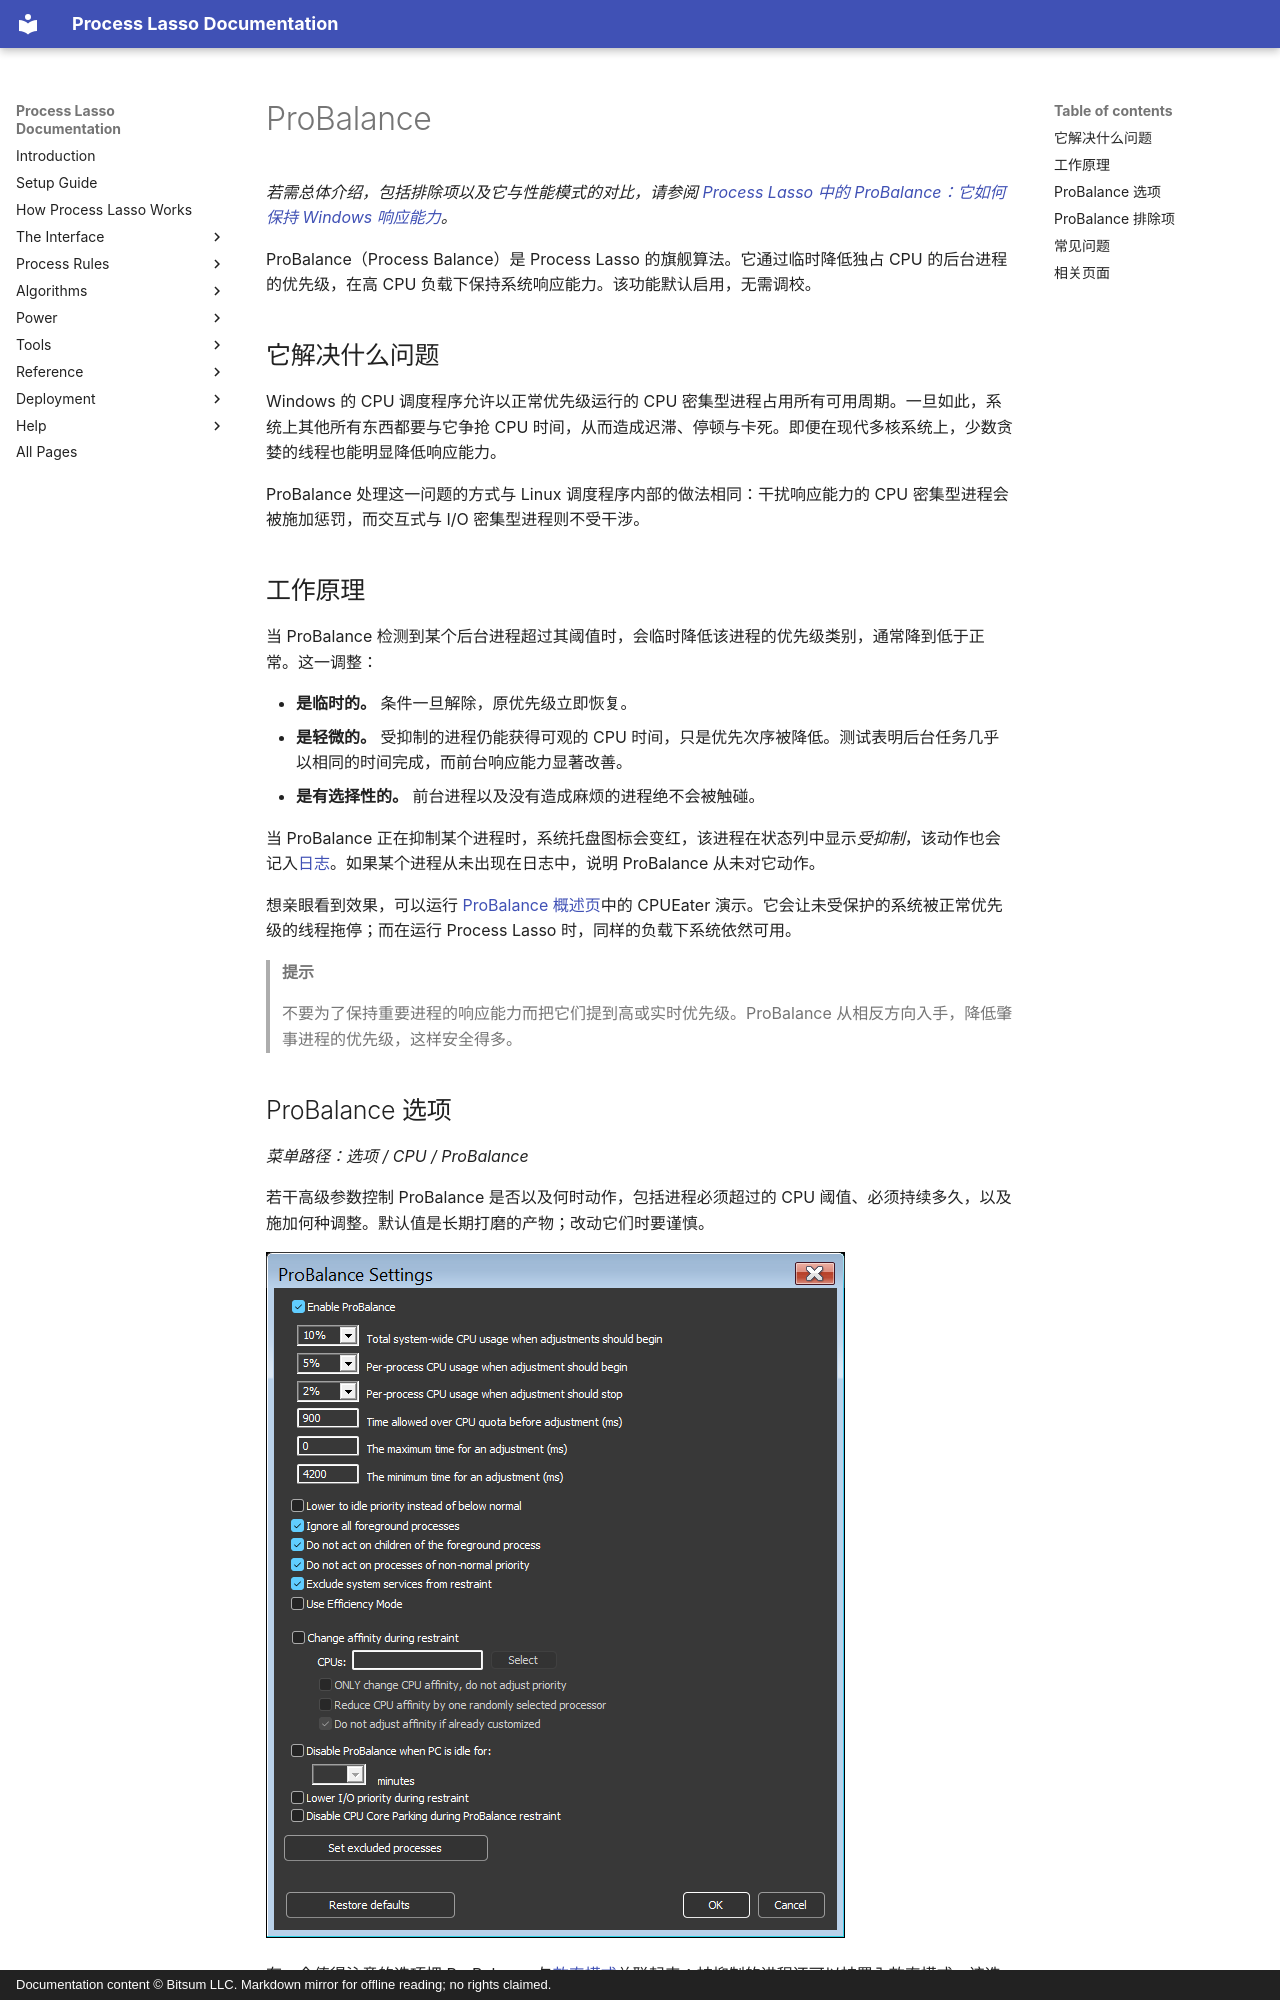

repository: Vstory/ProcessLasso-Docs · page: zh-CN/algorithms/probalance.html · generator: mkdocs · copyright: Documentation content © Bitsum LLC. Markdown mirror for offline reading; no rights claimed.

<!-- source: https://bitsum.com/apps/process-lasso/docs/algorithms/probalance/ -->

# ProBalance

*若需总体介绍，包括排除项以及它与性能模式的对比，请参阅 [Process Lasso 中的 ProBalance：它如何保持 Windows 响应能力](https://bitsum.com/how-probalance-works/)。*

ProBalance（Process Balance）是 Process Lasso 的旗舰算法。它通过临时降低独占 CPU 的后台进程的优先级，在高 CPU 负载下保持系统响应能力。该功能默认启用，无需调校。

<a id="what-problem-it-solves"></a>

## 它解决什么问题

Windows 的 CPU 调度程序允许以正常优先级运行的 CPU 密集型进程占用所有可用周期。一旦如此，系统上其他所有东西都要与它争抢 CPU 时间，从而造成迟滞、停顿与卡死。即便在现代多核系统上，少数贪婪的线程也能明显降低响应能力。

ProBalance 处理这一问题的方式与 Linux 调度程序内部的做法相同：干扰响应能力的 CPU 密集型进程会被施加惩罚，而交互式与 I/O 密集型进程则不受干涉。

<a id="how-it-works"></a>

## 工作原理

当 ProBalance 检测到某个后台进程超过其阈值时，会临时降低该进程的优先级类别，通常降到低于正常。这一调整：

- **是临时的。** 条件一旦解除，原优先级立即恢复。
- **是轻微的。** 受抑制的进程仍能获得可观的 CPU 时间，只是优先次序被降低。测试表明后台任务几乎以相同的时间完成，而前台响应能力显著改善。
- **是有选择性的。** 前台进程以及没有造成麻烦的进程绝不会被触碰。

当 ProBalance 正在抑制某个进程时，系统托盘图标会变红，该进程在状态列中显示*受抑制*，该动作也会记入[日志](../interface/logging.md)。如果某个进程从未出现在日志中，说明 ProBalance 从未对它动作。

想亲眼看到效果，可以运行 [ProBalance 概述页](https://bitsum.com/how-probalance-works/)中的 CPUEater 演示。它会让未受保护的系统被正常优先级的线程拖停；而在运行 Process Lasso 时，同样的负载下系统依然可用。

> **提示**
>
> 不要为了保持重要进程的响应能力而把它们提到高或实时优先级。ProBalance 从相反方向入手，降低肇事进程的优先级，这样安全得多。

<a id="ooc_options"></a>

<a id="probalance-options"></a>
